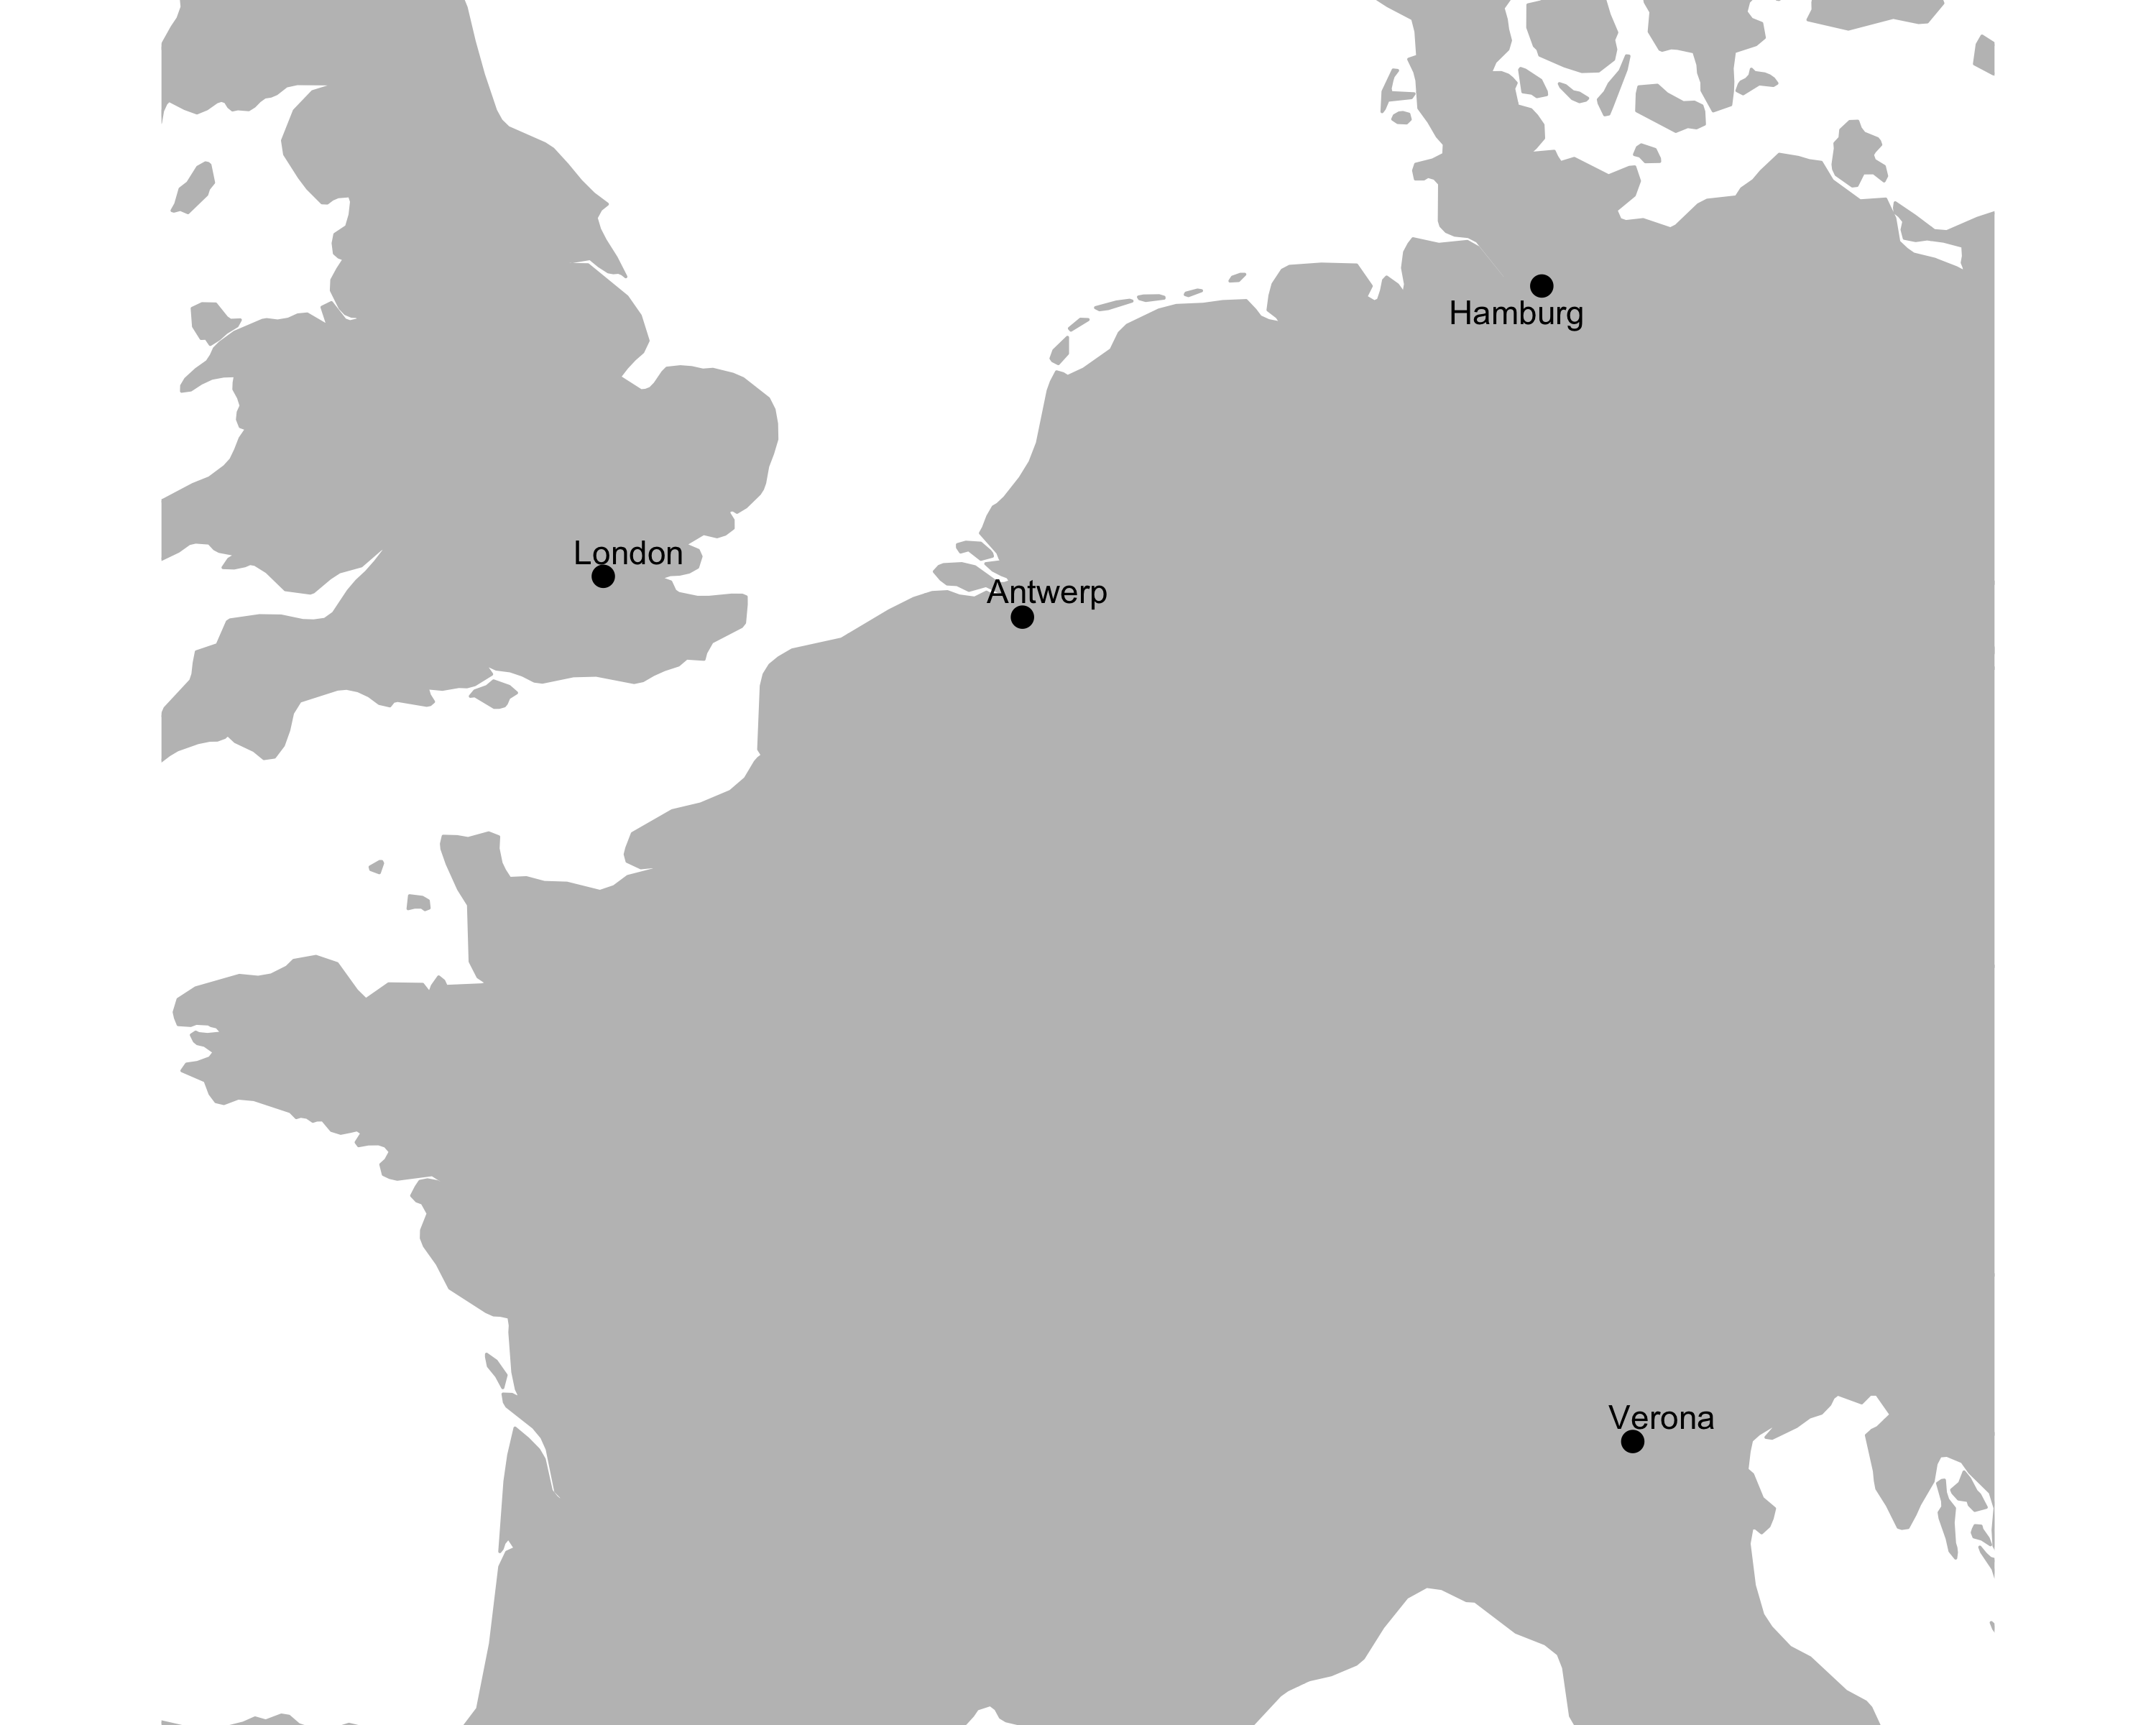

The R source for this figure:
library(tidyverse)
library(ggrepel)
library(sf)
library(rnaturalearth)
library(opencage)

places <- tibble(place = c("London", "Antwerp", "Hamburg", "Verona")) %>% 
  oc_forward_df(placename = place)

countries_sf <- ne_countries(scale = "medium", returnclass = "sf") %>% 
  select(sovereignt, continent)

ggplot() + 
  geom_sf(data = countries_sf, fill = gray(0.75), color = gray(0.75)) + 
  coord_sf(xlim = c(-4, 14), ylim = c(44, 55), datum = NA) + 
  geom_point(data = places, aes(x = lng, y = lat), size = 3) +
  geom_text_repel(data = places, aes(x = lng, y = lat, label = place)) + 
  theme_void()

ggsave("df-trade.png", width = 10, height = 8)
